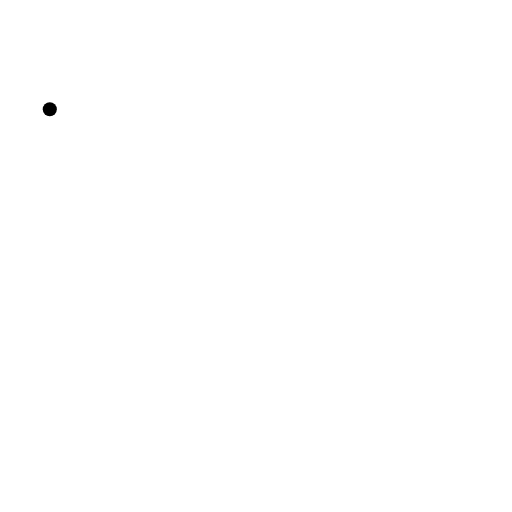
t = 0.00 s
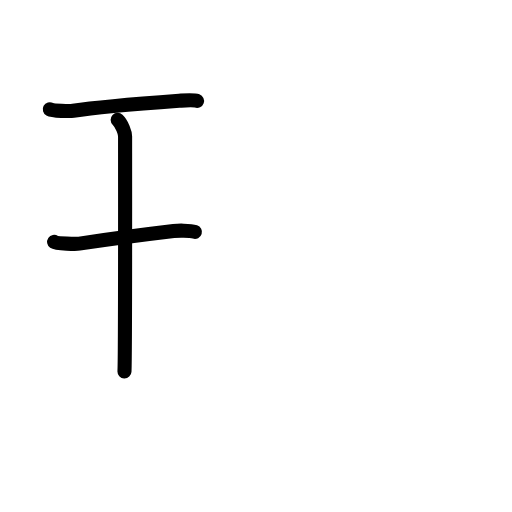
t = 2.58 s
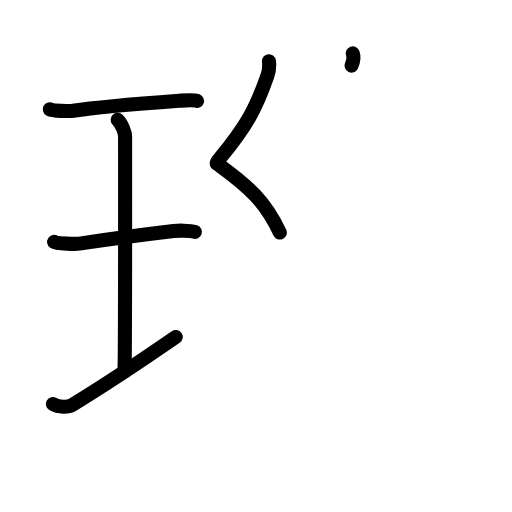
t = 5.19 s
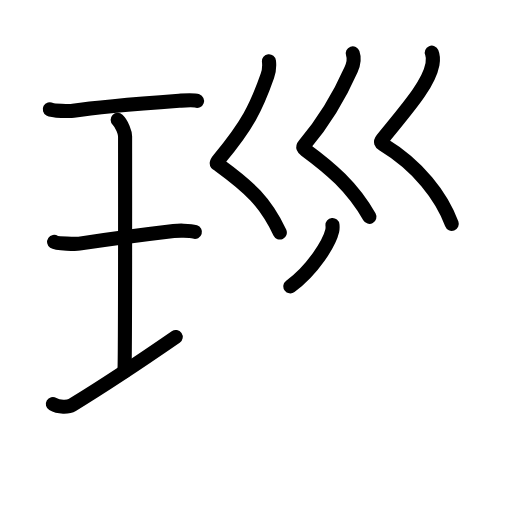
t = 7.88 s
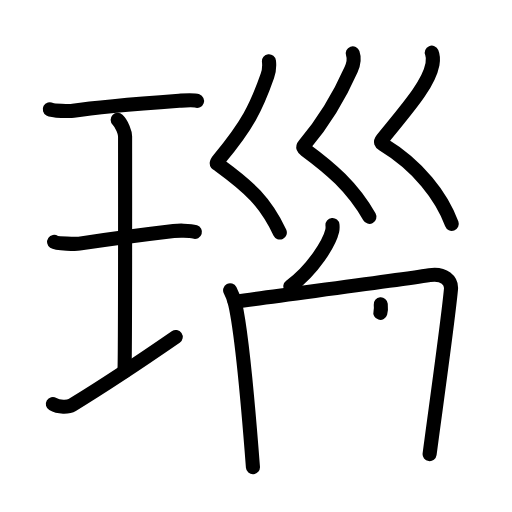
t = 10.38 s
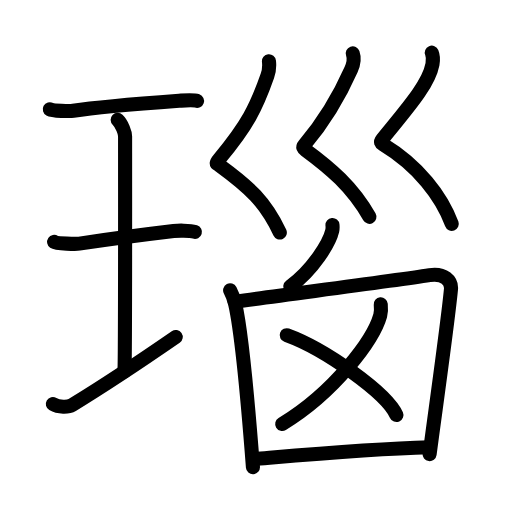
t = 13.00 s

The animated SVG that drew these frames (rendered in a browser with its animation timeline set to each time). Animation: 45 SMIL elements (animate=45); one cycle of 13.00 s.

<?xml version="1.0" encoding="UTF-8"?>
<!--
AniKanjiVG is licensed by CC-BY-SA Paul C. Sommerhoff (https://bitbucket.org/sommerhoff/anikanjivg).
AniKanjiVG uses KanjiVG which is licensed by CC-BY-SA Ulrich Apel (http://kanjivg.tagaini.net).
See also http://creativecommons.org/licenses/by-sa/3.0/
-->
<svg xmlns:kvg='http://kanjivg.tagaini.net' xmlns='http://www.w3.org/2000/svg' width='109' height='109' viewBox='0 0 109 109' style='fill:none;stroke:#000000;stroke-width:3;stroke-linecap:round;stroke-linejoin:round;' id="kvg:kanji_07459"><g id="kvg:07459" kvg:element="瑙"><g id="kvg:07459-g1" kvg:element="王" kvg:original="玉" kvg:partial="true" kvg:position="left" kvg:radical="general"><path id="kvg:07459-s1" kvg:type="㇐" d="M10.6,23.25c0.67,0.37,4.31,0.45,4.99,0.34c3.16-0.5,14.98-1.59,22.56-2.14c1.03-0.07,2.95-0.26,3.8,0.04"><animate attributeName="d" begin="0.0s" dur="0.3333333333333333s" from="M10.6,23.25C10.6,23.25,10.6,23.25,10.6,23.25" to="M10.6,23.25c0.67,0.37,4.31,0.45,4.99,0.34" />
<animate attributeName="d" begin="0.3333333333333333s" dur="0.3333333333333333s" from="M10.6,23.25c0.67,0.37,4.31,0.45,4.99,0.34c0,0,0,0,0,0,0" to="M10.6,23.25c0.67,0.37,4.31,0.45,4.99,0.34c3.16-0.5,14.98-1.59,22.56-2.14" />
<animate attributeName="d" begin="0.6666666666666666s" dur="0.3333333333333333s" from="M10.6,23.25c0.67,0.37,4.31,0.45,4.99,0.34c3.16-0.5,14.98-1.59,22.56-2.14c0,0,0,0,0,0,0" to="M10.6,23.25c0.67,0.37,4.31,0.45,4.99,0.34c3.16-0.5,14.98-1.59,22.56-2.14c1.03-0.07,2.95-0.26,3.8,0.04" />
</path>
<path id="kvg:07459-s2" kvg:type="㇑a" d="M25.05,25.52c0.93,0.88,1.58,2.78,1.58,3.48c0,5.95,0.05,46.12-0.13,50.07"><animate attributeName="d" begin="1.0s" dur="0.5s" from="M25.05,25.52C25.05,25.52,25.05,25.52,25.05,25.52" to="M25.05,25.52c0.93,0.88,1.58,2.78,1.58,3.48" />
<animate attributeName="d" begin="1.5s" dur="0.5s" from="M25.05,25.52c0.93,0.88,1.58,2.78,1.58,3.48c0,0,0,0,0,0,0" to="M25.05,25.52c0.93,0.88,1.58,2.78,1.58,3.48c0,5.95,0.05,46.12-0.13,50.07" />
<animate attributeName="d" begin="0s" dur="1.0s" from="M-100,-100" to="M-100,-100" />
</path>
<path id="kvg:07459-s3" kvg:type="㇐" d="M11.52,51.5c0.59,0.4,4.75,0.46,5.36,0.37c3.47-0.53,15.28-2.12,20.08-2.69c0.74-0.09,3.44-0.16,4.54,0.19"><animate attributeName="d" begin="2.0s" dur="0.3333333333333333s" from="M11.52,51.5C11.52,51.5,11.52,51.5,11.52,51.5" to="M11.52,51.5c0.59,0.4,4.75,0.46,5.36,0.37" />
<animate attributeName="d" begin="2.3333333333333335s" dur="0.3333333333333333s" from="M11.52,51.5c0.59,0.4,4.75,0.46,5.36,0.37c0,0,0,0,0,0,0" to="M11.52,51.5c0.59,0.4,4.75,0.46,5.36,0.37c3.47-0.53,15.28-2.12,20.08-2.69" />
<animate attributeName="d" begin="2.6666666666666665s" dur="0.3333333333333333s" from="M11.52,51.5c0.59,0.4,4.75,0.46,5.36,0.37c3.47-0.53,15.28-2.12,20.08-2.69c0,0,0,0,0,0,0" to="M11.52,51.5c0.59,0.4,4.75,0.46,5.36,0.37c3.47-0.53,15.28-2.12,20.08-2.69c0.74-0.09,3.44-0.16,4.54,0.19" />
<animate attributeName="d" begin="0s" dur="2.0s" from="M-100,-100" to="M-100,-100" />
</path>
<path id="kvg:07459-s4" kvg:type="㇐" d="M11.25,86.01c1.25,0.74,3.27,0.73,4.12,0.21c5.45-3.32,13.73-8.74,22.04-14.47"><animate attributeName="d" begin="3.0s" dur="0.5s" from="M11.25,86.01C11.25,86.01,11.25,86.01,11.25,86.01" to="M11.25,86.01c1.25,0.74,3.27,0.73,4.12,0.21" />
<animate attributeName="d" begin="3.5s" dur="0.5s" from="M11.25,86.01c1.25,0.74,3.27,0.73,4.12,0.21c0,0,0,0,0,0,0" to="M11.25,86.01c1.25,0.74,3.27,0.73,4.12,0.21c5.45-3.32,13.73-8.74,22.04-14.47" />
<animate attributeName="d" begin="0s" dur="3.0s" from="M-100,-100" to="M-100,-100" />
</path>
</g>
<g id="kvg:07459-g2" kvg:position="right"><g id="kvg:07459-g3" kvg:element="巛" kvg:position="top"><path id="kvg:07459-s5" kvg:type="㇛" d="M57.26,13.03c0.14,1.24,0.02,2.13-0.34,3.14c-2.37,6.75-4.27,10.55-10.23,17.69c-0.97,1.16-0.45,0.98,0,1.31c6.44,4.69,9.81,7.83,12.88,14.33"><animate attributeName="d" begin="4.0s" dur="0.25s" from="M57.26,13.03C57.26,13.03,57.26,13.03,57.26,13.03" to="M57.26,13.03c0.14,1.24,0.02,2.13-0.34,3.14" />
<animate attributeName="d" begin="4.25s" dur="0.25s" from="M57.26,13.03c0.14,1.24,0.02,2.13-0.34,3.14c0,0,0,0,0,0,0" to="M57.26,13.03c0.14,1.24,0.02,2.13-0.34,3.14c-2.37,6.75-4.27,10.55-10.23,17.69" />
<animate attributeName="d" begin="4.5s" dur="0.25s" from="M57.26,13.03c0.14,1.24,0.02,2.13-0.34,3.14c-2.37,6.75-4.27,10.55-10.23,17.69c0,0,0,0,0,0,0" to="M57.26,13.03c0.14,1.24,0.02,2.13-0.34,3.14c-2.37,6.75-4.27,10.55-10.23,17.69c-0.97,1.16-0.45,0.98,0,1.31" />
<animate attributeName="d" begin="4.75s" dur="0.25s" from="M57.26,13.03c0.14,1.24,0.02,2.13-0.34,3.14c-2.37,6.75-4.27,10.55-10.23,17.69c-0.97,1.16-0.45,0.98,0,1.31c0,0,0,0,0,0,0" to="M57.26,13.03c0.14,1.24,0.02,2.13-0.34,3.14c-2.37,6.75-4.27,10.55-10.23,17.69c-0.97,1.16-0.45,0.98,0,1.31c6.44,4.69,9.81,7.83,12.88,14.33" />
<animate attributeName="d" begin="0s" dur="4.0s" from="M-100,-100" to="M-100,-100" />
</path>
<path id="kvg:07459-s6" kvg:type="㇛" d="M75.1,11.37c0.4,1.13-0.02,2.7-0.36,3.45c-1.74,3.93-4.99,10.18-9.91,16c-0.48,0.56-0.23,0.78,0.21,1.1c5.21,3.83,9.96,7.83,13.6,14.24"><animate attributeName="d" begin="5.0s" dur="0.25s" from="M75.1,11.37C75.1,11.37,75.1,11.37,75.1,11.37" to="M75.1,11.37c0.4,1.13-0.02,2.7-0.36,3.45" />
<animate attributeName="d" begin="5.25s" dur="0.25s" from="M75.1,11.37c0.4,1.13-0.02,2.7-0.36,3.45c0,0,0,0,0,0,0" to="M75.1,11.37c0.4,1.13-0.02,2.7-0.36,3.45c-1.74,3.93-4.99,10.18-9.91,16" />
<animate attributeName="d" begin="5.5s" dur="0.25s" from="M75.1,11.37c0.4,1.13-0.02,2.7-0.36,3.45c-1.74,3.93-4.99,10.18-9.91,16c0,0,0,0,0,0,0" to="M75.1,11.37c0.4,1.13-0.02,2.7-0.36,3.45c-1.74,3.93-4.99,10.18-9.91,16c-0.48,0.56-0.23,0.78,0.21,1.1" />
<animate attributeName="d" begin="5.75s" dur="0.25s" from="M75.1,11.37c0.4,1.13-0.02,2.7-0.36,3.45c-1.74,3.93-4.99,10.18-9.91,16c-0.48,0.56-0.23,0.78,0.21,1.1c0,0,0,0,0,0,0" to="M75.1,11.37c0.4,1.13-0.02,2.7-0.36,3.45c-1.74,3.93-4.99,10.18-9.91,16c-0.48,0.56-0.23,0.78,0.21,1.1c5.21,3.83,9.96,7.83,13.6,14.24" />
<animate attributeName="d" begin="0s" dur="5.0s" from="M-100,-100" to="M-100,-100" />
</path>
<path id="kvg:07459-s7" kvg:type="㇛" d="M91.92,11.21c0.33,0.79,0.29,1.67,0.15,2.45c-0.82,4.34-5.32,9.34-10.7,16c-0.46,0.57-0.26,0.82,0.21,1.1C89,35.25,94,41.75,96.18,47.66"><animate attributeName="d" begin="6.0s" dur="0.25s" from="M91.92,11.21C91.92,11.21,91.92,11.21,91.92,11.21" to="M91.92,11.21c0.33,0.79,0.29,1.67,0.15,2.45" />
<animate attributeName="d" begin="6.25s" dur="0.25s" from="M91.92,11.21c0.33,0.79,0.29,1.67,0.15,2.45c0,0,0,0,0,0,0" to="M91.92,11.21c0.33,0.79,0.29,1.67,0.15,2.45c-0.82,4.34-5.32,9.34-10.7,16" />
<animate attributeName="d" begin="6.5s" dur="0.25s" from="M91.92,11.21c0.33,0.79,0.29,1.67,0.15,2.45c-0.82,4.34-5.32,9.34-10.7,16c0,0,0,0,0,0,0" to="M91.92,11.21c0.33,0.79,0.29,1.67,0.15,2.45c-0.82,4.34-5.32,9.34-10.7,16c-0.46,0.57-0.26,0.82,0.21,1.1" />
<animate attributeName="d" begin="6.75s" dur="0.25s" from="M91.92,11.21c0.33,0.79,0.29,1.67,0.15,2.45c-0.82,4.34-5.32,9.34-10.7,16c-0.46,0.57-0.26,0.82,0.21,1.1c0,0,0,0,0,0,0" to="M91.92,11.21c0.33,0.79,0.29,1.67,0.15,2.45c-0.82,4.34-5.32,9.34-10.7,16c-0.46,0.57-0.26,0.82,0.21,1.1C89,35.25,94,41.75,96.18,47.66" />
<animate attributeName="d" begin="0s" dur="6.0s" from="M-100,-100" to="M-100,-100" />
</path>
</g>
<g id="kvg:07459-g4" kvg:position="bottom"><path id="kvg:07459-s8" kvg:type="㇒" d="M70.78,47.89c0.03,0.31,0.05,0.79-0.05,1.24c-0.61,2.61-4.12,8.33-8.92,11.84"><animate attributeName="d" begin="7.0s" dur="0.5s" from="M70.78,47.89C70.78,47.89,70.78,47.89,70.78,47.89" to="M70.78,47.89c0.03,0.31,0.05,0.79-0.05,1.24" />
<animate attributeName="d" begin="7.5s" dur="0.5s" from="M70.78,47.89c0.03,0.31,0.05,0.79-0.05,1.24c0,0,0,0,0,0,0" to="M70.78,47.89c0.03,0.31,0.05,0.79-0.05,1.24c-0.61,2.61-4.12,8.33-8.92,11.84" />
<animate attributeName="d" begin="0s" dur="7.0s" from="M-100,-100" to="M-100,-100" />
</path>
<path id="kvg:07459-s9" kvg:type="㇑" d="M48.99,61.79c0.32,0.61,0.88,2.1,1.06,2.87c1.47,6.36,2.89,22.95,3.8,34.81"><animate attributeName="d" begin="8.0s" dur="0.5s" from="M48.99,61.79C48.99,61.79,48.99,61.79,48.99,61.79" to="M48.99,61.79c0.32,0.61,0.88,2.1,1.06,2.87" />
<animate attributeName="d" begin="8.5s" dur="0.5s" from="M48.99,61.79c0.32,0.61,0.88,2.1,1.06,2.87c0,0,0,0,0,0,0" to="M48.99,61.79c0.32,0.61,0.88,2.1,1.06,2.87c1.47,6.36,2.89,22.95,3.8,34.81" />
<animate attributeName="d" begin="0s" dur="8.0s" from="M-100,-100" to="M-100,-100" />
</path>
<path id="kvg:07459-s10" kvg:type="㇕" d="M49.97,64.23c11.36-1.6,33.01-4.32,41.49-5.66c3.11-0.5,4.71,1.25,4.55,3c-0.59,6.41-3.13,24.4-4.55,35.11"><animate attributeName="d" begin="9.0s" dur="0.3333333333333333s" from="M49.97,64.23C49.97,64.23,49.97,64.23,49.97,64.23" to="M49.97,64.23c11.36-1.6,33.01-4.32,41.49-5.66" />
<animate attributeName="d" begin="9.333333333333334s" dur="0.3333333333333333s" from="M49.97,64.23c11.36-1.6,33.01-4.32,41.49-5.66c0,0,0,0,0,0,0" to="M49.97,64.23c11.36-1.6,33.01-4.32,41.49-5.66c3.11-0.5,4.71,1.25,4.55,3" />
<animate attributeName="d" begin="9.666666666666666s" dur="0.3333333333333333s" from="M49.97,64.23c11.36-1.6,33.01-4.32,41.49-5.66c3.11-0.5,4.71,1.25,4.55,3c0,0,0,0,0,0,0" to="M49.97,64.23c11.36-1.6,33.01-4.32,41.49-5.66c3.11-0.5,4.71,1.25,4.55,3c-0.59,6.41-3.13,24.4-4.55,35.11" />
<animate attributeName="d" begin="0s" dur="9.0s" from="M-100,-100" to="M-100,-100" />
</path>
<g id="kvg:07459-g5" kvg:element="乂"><g id="kvg:07459-g6" kvg:element="丿"><path id="kvg:07459-s11" kvg:type="㇒" d="M81.06,64.79c0.06,0.6,0.12,1.55-0.12,2.41c-1.43,5.08-9.63,16.24-20.86,23.06"><animate attributeName="d" begin="10.0s" dur="0.5s" from="M81.06,64.79C81.06,64.79,81.06,64.79,81.06,64.79" to="M81.06,64.79c0.06,0.6,0.12,1.55-0.12,2.41" />
<animate attributeName="d" begin="10.5s" dur="0.5s" from="M81.06,64.79c0.06,0.6,0.12,1.55-0.12,2.41c0,0,0,0,0,0,0" to="M81.06,64.79c0.06,0.6,0.12,1.55-0.12,2.41c-1.43,5.08-9.63,16.24-20.86,23.06" />
<animate attributeName="d" begin="0s" dur="10.0s" from="M-100,-100" to="M-100,-100" />
</path>
</g>
<path id="kvg:07459-s12" kvg:type="㇏" d="M61.04,71.36c8.25,3,21.3,12.33,23.36,17"><animate attributeName="d" begin="11.0s" dur="1.0s" from="M61.04,71.36C61.04,71.36,61.04,71.36,61.04,71.36" to="M61.04,71.36c8.25,3,21.3,12.33,23.36,17" />
<animate attributeName="d" begin="0s" dur="11.0s" from="M-100,-100" to="M-100,-100" />
</path>
</g>
<path id="kvg:07459-s13" kvg:type="㇐" d="M53.89,97.73c8.18-0.68,24.62-2.19,37.56-2.53"><animate attributeName="d" begin="12.0s" dur="1.0s" from="M53.89,97.73C53.89,97.73,53.89,97.73,53.89,97.73" to="M53.89,97.73c8.18-0.68,24.62-2.19,37.56-2.53" />
<animate attributeName="d" begin="0s" dur="12.0s" from="M-100,-100" to="M-100,-100" />
</path>
</g>
</g>
</g>
</svg>
